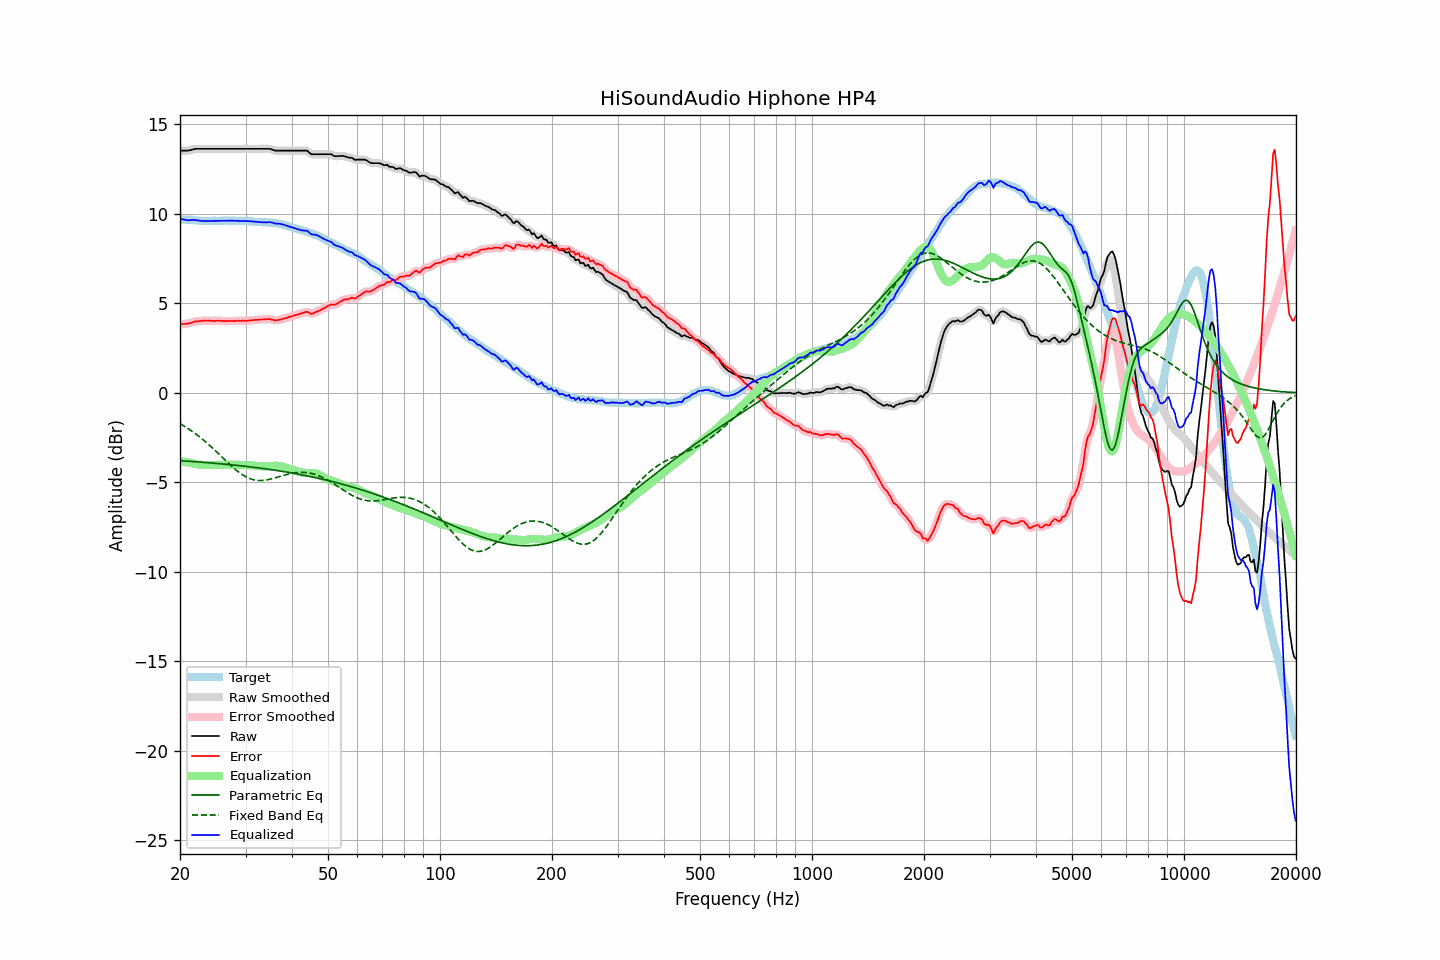

Source data for this figure (header and first rows):
frequency, raw, error, smoothed, error_smoothed, equalization, parametric_eq, fixed_band_eq, equalized_raw, equalized_smoothed, target
20.00, 13.53, 3.83, 13.53, 3.83, -3.82, -3.79, -1.72, 9.72, 9.72, 9.70
20.20, 13.53, 3.84, 13.53, 3.84, -3.83, -3.79, -1.78, 9.70, 9.70, 9.69
20.40, 13.53, 3.85, 13.53, 3.84, -3.84, -3.80, -1.83, 9.69, 9.68, 9.68
20.61, 13.53, 3.85, 13.53, 3.85, -3.86, -3.81, -1.88, 9.67, 9.67, 9.68
20.81, 13.53, 3.87, 13.53, 3.86, -3.87, -3.81, -1.94, 9.66, 9.66, 9.66
21.02, 13.53, 3.87, 13.54, 3.87, -3.89, -3.82, -2.00, 9.64, 9.65, 9.66
21.23, 13.55, 3.90, 13.55, 3.89, -3.91, -3.83, -2.05, 9.65, 9.65, 9.65
21.44, 13.57, 3.91, 13.57, 3.92, -3.92, -3.83, -2.12, 9.65, 9.65, 9.66
21.66, 13.60, 3.95, 13.60, 3.95, -3.94, -3.84, -2.18, 9.66, 9.66, 9.65
21.87, 13.62, 3.98, 13.62, 3.97, -3.96, -3.84, -2.24, 9.66, 9.66, 9.64
22.09, 13.63, 4.00, 13.63, 3.99, -3.98, -3.85, -2.31, 9.65, 9.65, 9.63
22.31, 13.63, 4.00, 13.63, 4.00, -4.00, -3.86, -2.38, 9.63, 9.63, 9.63
22.54, 13.63, 4.01, 13.63, 4.01, -4.01, -3.86, -2.45, 9.62, 9.62, 9.62
22.76, 13.63, 4.02, 13.63, 4.02, -4.02, -3.87, -2.52, 9.61, 9.61, 9.61
22.99, 13.63, 4.03, 13.63, 4.03, -4.03, -3.88, -2.59, 9.60, 9.60, 9.60
23.22, 13.63, 4.04, 13.63, 4.03, -4.03, -3.89, -2.67, 9.60, 9.60, 9.59
23.45, 13.63, 4.03, 13.63, 4.04, -4.03, -3.89, -2.74, 9.60, 9.60, 9.60
23.69, 13.63, 4.04, 13.63, 4.04, -4.03, -3.90, -2.82, 9.60, 9.60, 9.59
23.92, 13.63, 4.04, 13.63, 4.03, -4.03, -3.91, -2.90, 9.60, 9.60, 9.59
24.16, 13.63, 4.03, 13.63, 4.03, -4.03, -3.91, -2.98, 9.60, 9.60, 9.60
24.40, 13.63, 4.02, 13.63, 4.02, -4.03, -3.92, -3.06, 9.60, 9.60, 9.61
24.65, 13.63, 4.02, 13.63, 4.02, -4.03, -3.93, -3.15, 9.61, 9.61, 9.61
24.89, 13.63, 4.02, 13.63, 4.02, -4.02, -3.94, -3.23, 9.61, 9.61, 9.61
25.14, 13.63, 4.03, 13.63, 4.03, -4.02, -3.95, -3.32, 9.61, 9.61, 9.60
25.39, 13.63, 4.03, 13.63, 4.03, -4.02, -3.95, -3.40, 9.61, 9.61, 9.60
25.65, 13.63, 4.03, 13.63, 4.02, -4.02, -3.96, -3.49, 9.61, 9.61, 9.60
25.91, 13.63, 4.02, 13.63, 4.02, -4.02, -3.97, -3.58, 9.61, 9.61, 9.61
26.16, 13.63, 4.01, 13.63, 4.01, -4.02, -3.98, -3.66, 9.62, 9.62, 9.62
26.43, 13.63, 4.01, 13.63, 4.01, -4.01, -3.99, -3.75, 9.62, 9.62, 9.62
26.69, 13.63, 4.01, 13.63, 4.01, -4.01, -3.99, -3.84, 9.62, 9.62, 9.62
26.96, 13.63, 4.02, 13.63, 4.02, -4.01, -4.00, -3.92, 9.62, 9.62, 9.61
27.23, 13.63, 4.02, 13.63, 4.02, -4.01, -4.01, -4.01, 9.62, 9.62, 9.61
27.50, 13.63, 4.02, 13.63, 4.01, -4.01, -4.02, -4.09, 9.62, 9.62, 9.61
27.77, 13.63, 4.01, 13.63, 4.01, -4.02, -4.03, -4.17, 9.62, 9.62, 9.62
28.05, 13.63, 4.01, 13.63, 4.02, -4.02, -4.04, -4.25, 9.61, 9.61, 9.62
28.33, 13.63, 4.03, 13.63, 4.02, -4.02, -4.05, -4.32, 9.61, 9.61, 9.60
28.62, 13.63, 4.03, 13.63, 4.02, -4.02, -4.06, -4.39, 9.61, 9.61, 9.60
28.90, 13.63, 4.02, 13.63, 4.02, -4.02, -4.07, -4.46, 9.61, 9.61, 9.61
29.19, 13.63, 4.02, 13.63, 4.02, -4.02, -4.08, -4.53, 9.61, 9.61, 9.61
29.48, 13.63, 4.03, 13.63, 4.02, -4.02, -4.09, -4.59, 9.61, 9.61, 9.60
29.78, 13.63, 4.03, 13.63, 4.02, -4.03, -4.10, -4.64, 9.61, 9.61, 9.60
30.08, 13.63, 4.02, 13.63, 4.03, -4.03, -4.11, -4.69, 9.60, 9.60, 9.61
30.38, 13.63, 4.03, 13.63, 4.03, -4.03, -4.12, -4.74, 9.60, 9.60, 9.60
30.68, 13.63, 4.05, 13.63, 4.04, -4.04, -4.13, -4.77, 9.59, 9.59, 9.58
30.99, 13.63, 4.05, 13.63, 4.05, -4.05, -4.14, -4.81, 9.58, 9.58, 9.58
31.30, 13.63, 4.06, 13.63, 4.06, -4.06, -4.15, -4.84, 9.57, 9.57, 9.57
31.61, 13.63, 4.07, 13.63, 4.07, -4.07, -4.16, -4.86, 9.56, 9.56, 9.56
31.93, 13.63, 4.08, 13.63, 4.08, -4.07, -4.17, -4.88, 9.56, 9.56, 9.55
32.24, 13.63, 4.08, 13.63, 4.08, -4.08, -4.18, -4.89, 9.55, 9.55, 9.55
32.57, 13.63, 4.10, 13.63, 4.09, -4.09, -4.19, -4.90, 9.54, 9.54, 9.53
32.89, 13.63, 4.10, 13.63, 4.10, -4.10, -4.21, -4.90, 9.53, 9.53, 9.53
33.22, 13.63, 4.10, 13.63, 4.10, -4.10, -4.22, -4.90, 9.53, 9.53, 9.53
33.55, 13.63, 4.11, 13.63, 4.10, -4.11, -4.23, -4.89, 9.52, 9.52, 9.52
33.89, 13.63, 4.10, 13.63, 4.11, -4.11, -4.24, -4.88, 9.52, 9.52, 9.53
34.23, 13.63, 4.12, 13.63, 4.12, -4.11, -4.26, -4.86, 9.52, 9.53, 9.51
34.57, 13.63, 4.12, 13.63, 4.12, -4.10, -4.27, -4.84, 9.53, 9.53, 9.51
34.92, 13.63, 4.13, 13.62, 4.12, -4.09, -4.28, -4.82, 9.54, 9.53, 9.50
35.27, 13.60, 4.09, 13.60, 4.09, -4.09, -4.29, -4.80, 9.52, 9.51, 9.51
35.62, 13.57, 4.08, 13.57, 4.07, -4.08, -4.31, -4.78, 9.49, 9.49, 9.49
35.97, 13.53, 4.04, 13.54, 4.05, -4.07, -4.32, -4.75, 9.46, 9.47, 9.49
... 635 more rows
